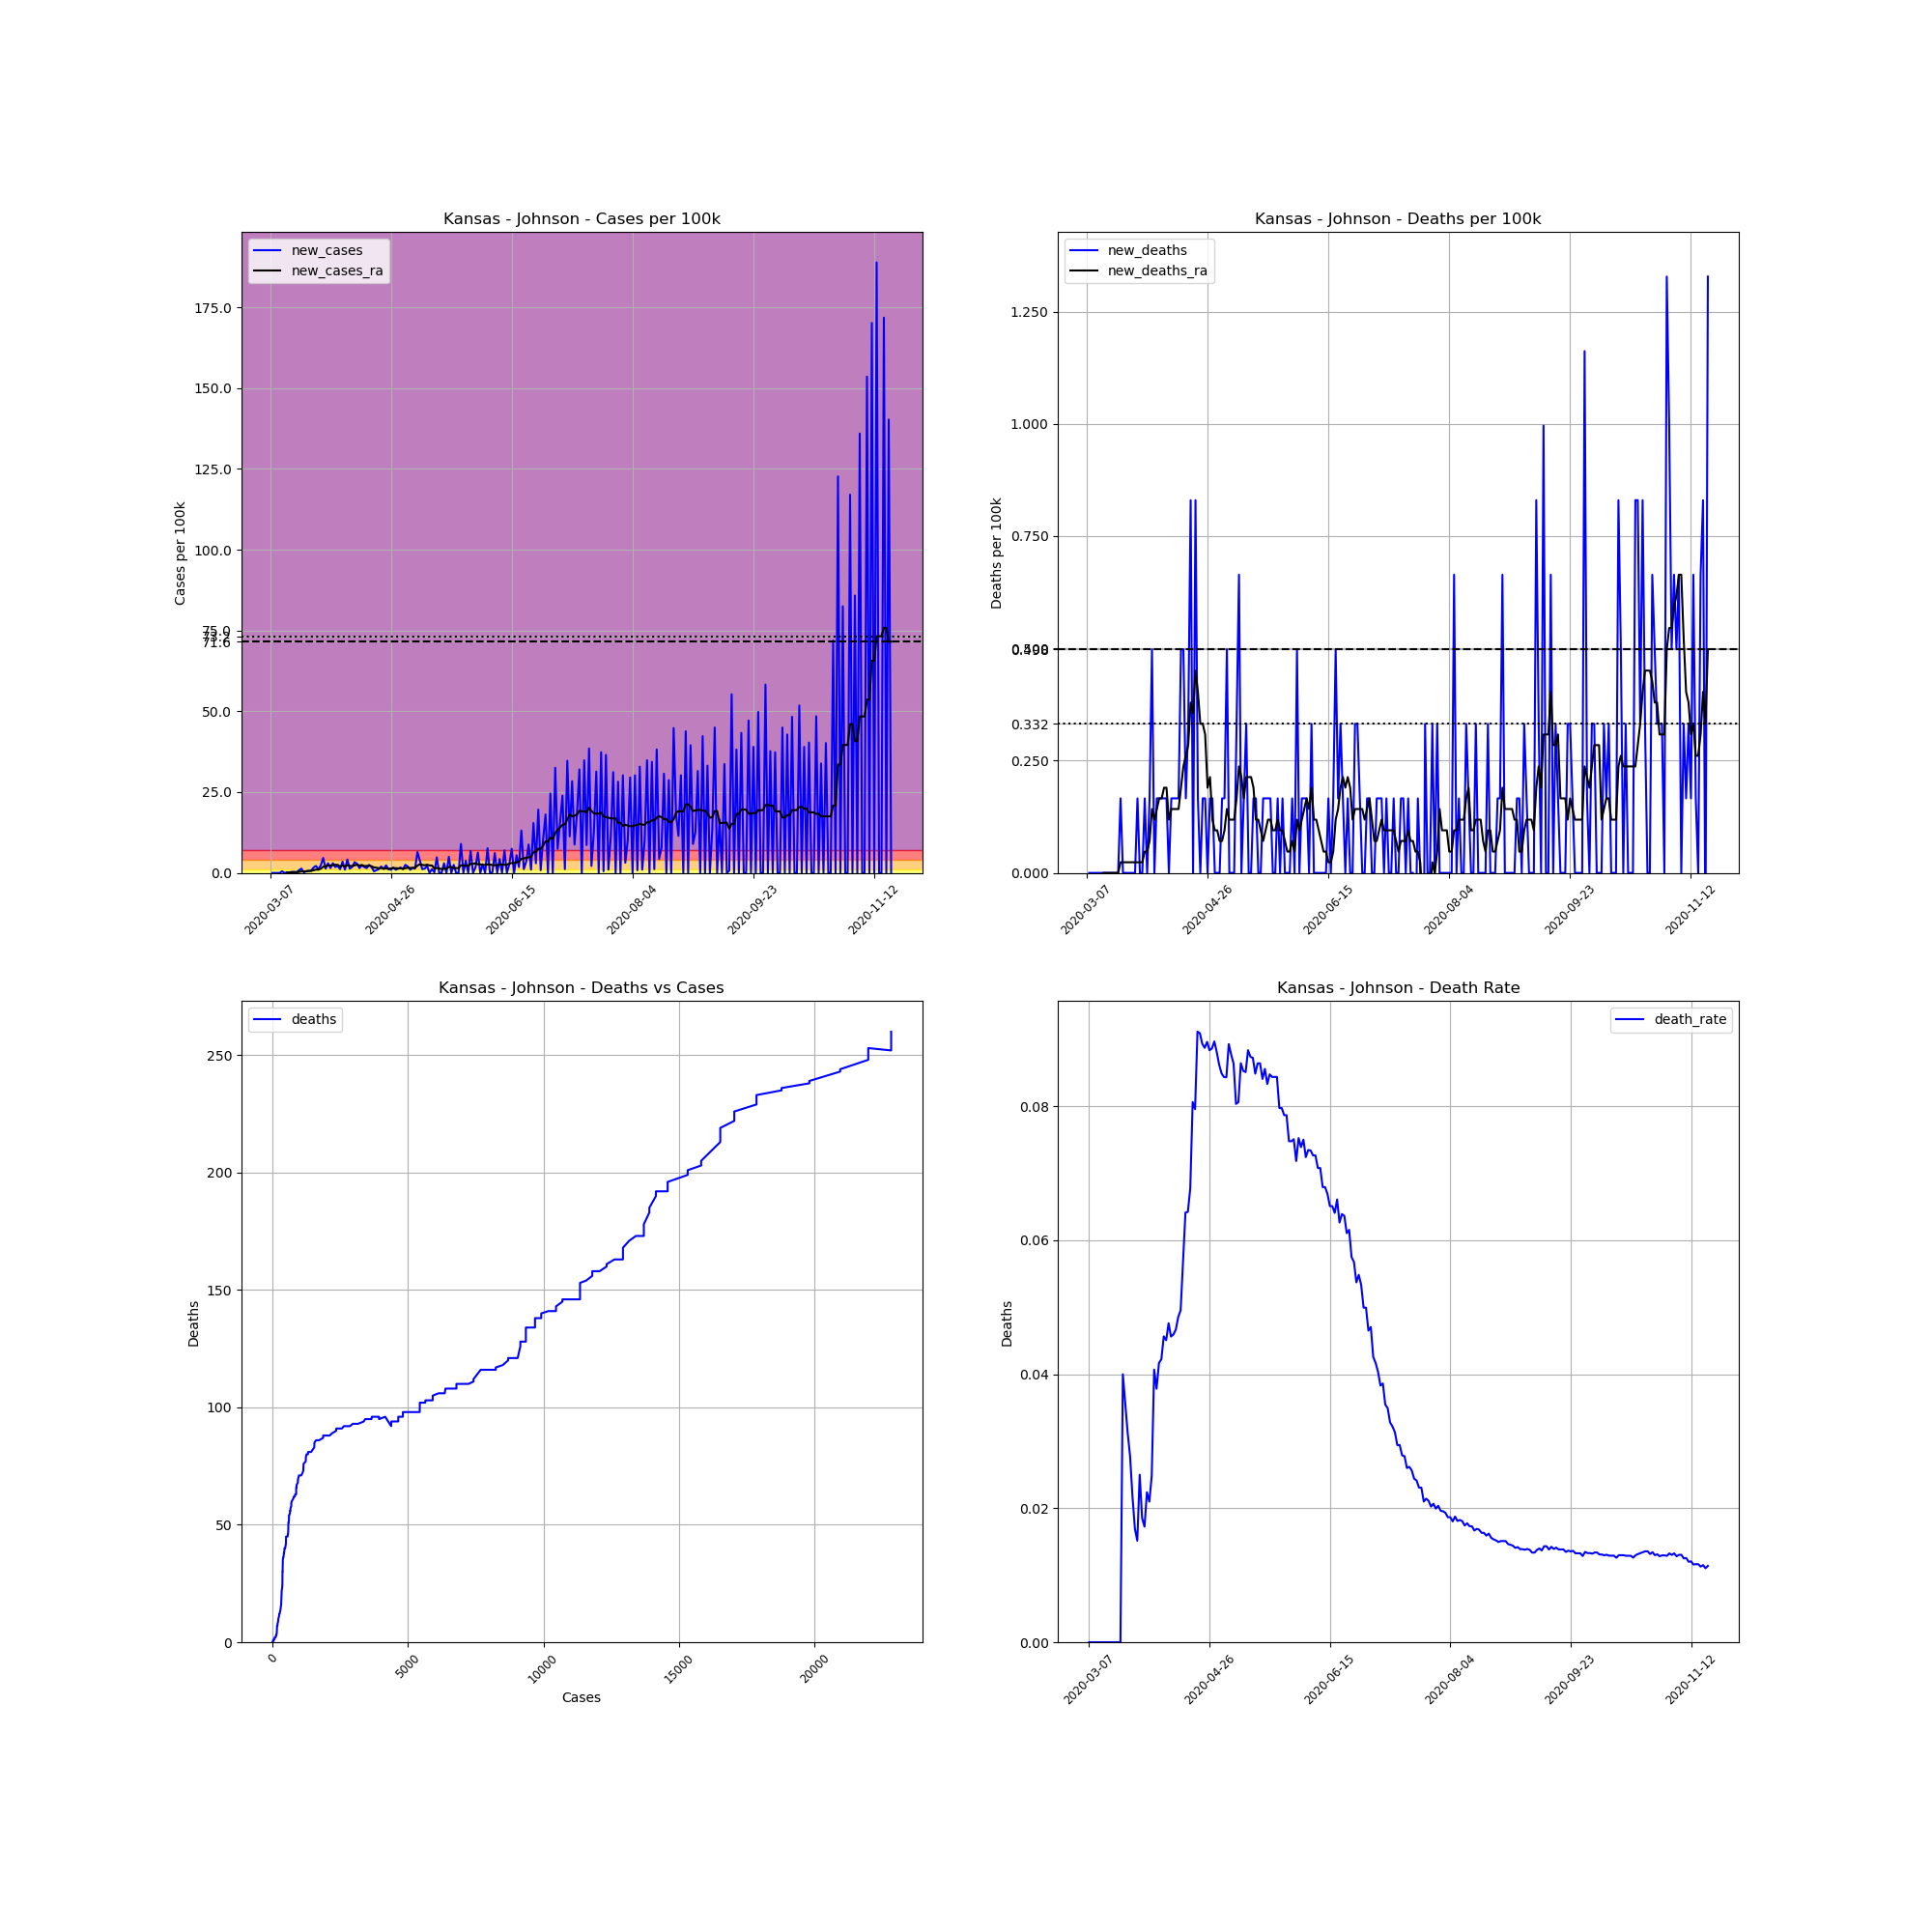

Values plotted in this chart, from the file beside it:
, date, county, state, fips, cases, deaths, COUNTY, STNAME, CTYNAME, POPESTIMATE2019, cases_per_100k, deaths_per_100k, death_rate, new_cases, new_deaths, new_cases_ra, new_deaths_ra
21799, 2020-03-07, Johnson, Kansas, 20091, 1, 0, 91, Kansas, Johnson, 602401, 0.166, 0.0, 0.0, , , , 
21800, 2020-03-08, Johnson, Kansas, 20091, 1, 0, 91, Kansas, Johnson, 602401, 0.166, 0.0, 0.0, 0.0, 0.0, , 
21801, 2020-03-09, Johnson, Kansas, 20091, 1, 0, 91, Kansas, Johnson, 602401, 0.166, 0.0, 0.0, 0.0, 0.0, , 
21802, 2020-03-10, Johnson, Kansas, 20091, 1, 0, 91, Kansas, Johnson, 602401, 0.166, 0.0, 0.0, 0.0, 0.0, , 
21803, 2020-03-11, Johnson, Kansas, 20091, 1, 0, 91, Kansas, Johnson, 602401, 0.166, 0.0, 0.0, 0.0, 0.0, , 
21804, 2020-03-12, Johnson, Kansas, 20091, 4, 0, 91, Kansas, Johnson, 602401, 0.664, 0.0, 0.0, 0.498, 0.0, , 
21805, 2020-03-13, Johnson, Kansas, 20091, 4, 0, 91, Kansas, Johnson, 602401, 0.664, 0.0, 0.0, 0.0, 0.0, , 
21806, 2020-03-14, Johnson, Kansas, 20091, 5, 0, 91, Kansas, Johnson, 602401, 0.83, 0.0, 0.0, 0.166, 0.0, 0.09486, 0.0
21807, 2020-03-15, Johnson, Kansas, 20091, 6, 0, 91, Kansas, Johnson, 602401, 0.996, 0.0, 0.0, 0.166, 0.0, 0.1186, 0.0
21808, 2020-03-16, Johnson, Kansas, 20091, 8, 0, 91, Kansas, Johnson, 602401, 1.328, 0.0, 0.0, 0.332, 0.0, 0.166, 0.0
21809, 2020-03-17, Johnson, Kansas, 20091, 10, 0, 91, Kansas, Johnson, 602401, 1.66, 0.0, 0.0, 0.332, 0.0, 0.2134, 0.0
21810, 2020-03-18, Johnson, Kansas, 20091, 11, 0, 91, Kansas, Johnson, 602401, 1.826, 0.0, 0.0, 0.166, 0.0, 0.2371, 0.0
21811, 2020-03-19, Johnson, Kansas, 20091, 16, 0, 91, Kansas, Johnson, 602401, 2.656, 0.0, 0.0, 0.83, 0.0, 0.2846, 0.0
21812, 2020-03-20, Johnson, Kansas, 20091, 24, 0, 91, Kansas, Johnson, 602401, 3.984, 0.0, 0.0, 1.328, 0.0, 0.4743, 0.0
21813, 2020-03-21, Johnson, Kansas, 20091, 25, 1, 91, Kansas, Johnson, 602401, 4.15, 0.166, 0.04, 0.166, 0.166, 0.4743, 0.02371
21814, 2020-03-22, Johnson, Kansas, 20091, 28, 1, 91, Kansas, Johnson, 602401, 4.648, 0.166, 0.03571, 0.498, 0.0, 0.5217, 0.02371
21815, 2020-03-23, Johnson, Kansas, 20091, 32, 1, 91, Kansas, Johnson, 602401, 5.312, 0.166, 0.03125, 0.664, 0.0, 0.5692, 0.02371
21816, 2020-03-24, Johnson, Kansas, 20091, 36, 1, 91, Kansas, Johnson, 602401, 5.976, 0.166, 0.02778, 0.664, 0.0, 0.6166, 0.02371
21817, 2020-03-25, Johnson, Kansas, 20091, 46, 1, 91, Kansas, Johnson, 602401, 7.636, 0.166, 0.02174, 1.66, 0.0, 0.83, 0.02371
21818, 2020-03-26, Johnson, Kansas, 20091, 59, 1, 91, Kansas, Johnson, 602401, 9.794, 0.166, 0.01695, 2.158, 0.0, 1.02, 0.02371
21819, 2020-03-27, Johnson, Kansas, 20091, 66, 1, 91, Kansas, Johnson, 602401, 10.96, 0.166, 0.01515, 1.162, 0.0, 0.996, 0.02371
21820, 2020-03-28, Johnson, Kansas, 20091, 80, 2, 91, Kansas, Johnson, 602401, 13.28, 0.332, 0.025, 2.324, 0.166, 1.304, 0.02371
21821, 2020-03-29, Johnson, Kansas, 20091, 108, 2, 91, Kansas, Johnson, 602401, 17.93, 0.332, 0.01852, 4.648, 0.0, 1.897, 0.02371
21822, 2020-03-30, Johnson, Kansas, 20091, 116, 2, 91, Kansas, Johnson, 602401, 19.26, 0.332, 0.01724, 1.328, 0.0, 1.992, 0.02371
21823, 2020-03-31, Johnson, Kansas, 20091, 134, 3, 91, Kansas, Johnson, 602401, 22.24, 0.498, 0.02239, 2.988, 0.166, 2.324, 0.04743
21824, 2020-04-01, Johnson, Kansas, 20091, 143, 3, 91, Kansas, Johnson, 602401, 23.74, 0.498, 0.02098, 1.494, 0.0, 2.3, 0.04743
21825, 2020-04-02, Johnson, Kansas, 20091, 161, 4, 91, Kansas, Johnson, 602401, 26.73, 0.664, 0.02484, 2.988, 0.166, 2.419, 0.07114
21826, 2020-04-03, Johnson, Kansas, 20091, 172, 7, 91, Kansas, Johnson, 602401, 28.55, 1.162, 0.0407, 1.826, 0.498, 2.514, 0.1423
21827, 2020-04-04, Johnson, Kansas, 20091, 185, 7, 91, Kansas, Johnson, 602401, 30.71, 1.162, 0.03784, 2.158, 0.0, 2.49, 0.1186
21828, 2020-04-05, Johnson, Kansas, 20091, 192, 8, 91, Kansas, Johnson, 602401, 31.87, 1.328, 0.04167, 1.162, 0.166, 1.992, 0.1423
21829, 2020-04-06, Johnson, Kansas, 20091, 213, 9, 91, Kansas, Johnson, 602401, 35.36, 1.494, 0.04225, 3.486, 0.166, 2.3, 0.166
21830, 2020-04-07, Johnson, Kansas, 20091, 219, 10, 91, Kansas, Johnson, 602401, 36.35, 1.66, 0.04566, 0.996, 0.166, 2.016, 0.166
21831, 2020-04-08, Johnson, Kansas, 20091, 244, 11, 91, Kansas, Johnson, 602401, 40.5, 1.826, 0.04508, 4.15, 0.166, 2.395, 0.1897
21832, 2020-04-09, Johnson, Kansas, 20091, 252, 12, 91, Kansas, Johnson, 602401, 41.83, 1.992, 0.04762, 1.328, 0.166, 2.158, 0.1897
21833, 2020-04-10, Johnson, Kansas, 20091, 263, 12, 91, Kansas, Johnson, 602401, 43.66, 1.992, 0.04563, 1.826, 0.0, 2.158, 0.1186
21834, 2020-04-11, Johnson, Kansas, 20091, 283, 13, 91, Kansas, Johnson, 602401, 46.98, 2.158, 0.04594, 3.32, 0.166, 2.324, 0.1423
21835, 2020-04-12, Johnson, Kansas, 20091, 300, 14, 91, Kansas, Johnson, 602401, 49.8, 2.324, 0.04667, 2.822, 0.166, 2.561, 0.1423
21836, 2020-04-13, Johnson, Kansas, 20091, 309, 15, 91, Kansas, Johnson, 602401, 51.29, 2.49, 0.04854, 1.494, 0.166, 2.277, 0.1423
21837, 2020-04-14, Johnson, Kansas, 20091, 323, 16, 91, Kansas, Johnson, 602401, 53.62, 2.656, 0.04954, 2.324, 0.166, 2.466, 0.1423
21838, 2020-04-15, Johnson, Kansas, 20091, 334, 19, 91, Kansas, Johnson, 602401, 55.44, 3.154, 0.05689, 1.826, 0.498, 2.134, 0.1897
21839, 2020-04-16, Johnson, Kansas, 20091, 343, 22, 91, Kansas, Johnson, 602401, 56.94, 3.652, 0.06414, 1.494, 0.498, 2.158, 0.2371
21840, 2020-04-17, Johnson, Kansas, 20091, 358, 23, 91, Kansas, Johnson, 602401, 59.43, 3.818, 0.06425, 2.49, 0.166, 2.253, 0.2609
21841, 2020-04-18, Johnson, Kansas, 20091, 369, 25, 91, Kansas, Johnson, 602401, 61.25, 4.15, 0.06775, 1.826, 0.332, 2.039, 0.2846
21842, 2020-04-19, Johnson, Kansas, 20091, 372, 30, 91, Kansas, Johnson, 602401, 61.75, 4.98, 0.08065, 0.498, 0.83, 1.707, 0.3794
21843, 2020-04-20, Johnson, Kansas, 20091, 377, 30, 91, Kansas, Johnson, 602401, 62.58, 4.98, 0.07958, 0.83, 0.0, 1.613, 0.3557
21844, 2020-04-21, Johnson, Kansas, 20091, 384, 35, 91, Kansas, Johnson, 602401, 63.74, 5.81, 0.09115, 1.162, 0.83, 1.447, 0.4506
21845, 2020-04-22, Johnson, Kansas, 20091, 396, 36, 91, Kansas, Johnson, 602401, 65.74, 5.976, 0.09091, 1.992, 0.166, 1.47, 0.4031
21846, 2020-04-23, Johnson, Kansas, 20091, 403, 36, 91, Kansas, Johnson, 602401, 66.9, 5.976, 0.08933, 1.162, 0.0, 1.423, 0.332
21847, 2020-04-24, Johnson, Kansas, 20091, 417, 37, 91, Kansas, Johnson, 602401, 69.22, 6.142, 0.08873, 2.324, 0.166, 1.399, 0.332
21848, 2020-04-25, Johnson, Kansas, 20091, 424, 38, 91, Kansas, Johnson, 602401, 70.39, 6.308, 0.08962, 1.162, 0.166, 1.304, 0.3083
21849, 2020-04-26, Johnson, Kansas, 20091, 430, 38, 91, Kansas, Johnson, 602401, 71.38, 6.308, 0.08837, 0.996, 0.0, 1.375, 0.1897
21850, 2020-04-27, Johnson, Kansas, 20091, 440, 39, 91, Kansas, Johnson, 602401, 73.04, 6.474, 0.08864, 1.66, 0.166, 1.494, 0.2134
21851, 2020-04-28, Johnson, Kansas, 20091, 446, 40, 91, Kansas, Johnson, 602401, 74.04, 6.64, 0.08969, 0.996, 0.166, 1.47, 0.1186
21852, 2020-04-29, Johnson, Kansas, 20091, 454, 40, 91, Kansas, Johnson, 602401, 75.37, 6.64, 0.08811, 1.328, 0.0, 1.375, 0.09486
21853, 2020-04-30, Johnson, Kansas, 20091, 464, 40, 91, Kansas, Johnson, 602401, 77.03, 6.64, 0.08621, 1.66, 0.0, 1.447, 0.09486
21854, 2020-05-01, Johnson, Kansas, 20091, 471, 40, 91, Kansas, Johnson, 602401, 78.19, 6.64, 0.08493, 1.162, 0.0, 1.281, 0.07114
21855, 2020-05-02, Johnson, Kansas, 20091, 486, 41, 91, Kansas, Johnson, 602401, 80.68, 6.806, 0.08436, 2.49, 0.166, 1.47, 0.07114
21856, 2020-05-03, Johnson, Kansas, 20091, 498, 42, 91, Kansas, Johnson, 602401, 82.67, 6.972, 0.08434, 1.992, 0.166, 1.613, 0.09486
21857, 2020-05-04, Johnson, Kansas, 20091, 504, 45, 91, Kansas, Johnson, 602401, 83.67, 7.47, 0.08929, 0.996, 0.498, 1.518, 0.1423
21858, 2020-05-05, Johnson, Kansas, 20091, 513, 45, 91, Kansas, Johnson, 602401, 85.16, 7.47, 0.08772, 1.494, 0.0, 1.589, 0.1186
... 198 more rows
